pico-8 play session: hold → + tap 🅾

[t = 2 s] hold → ~2s, tap 🅾 ~4×
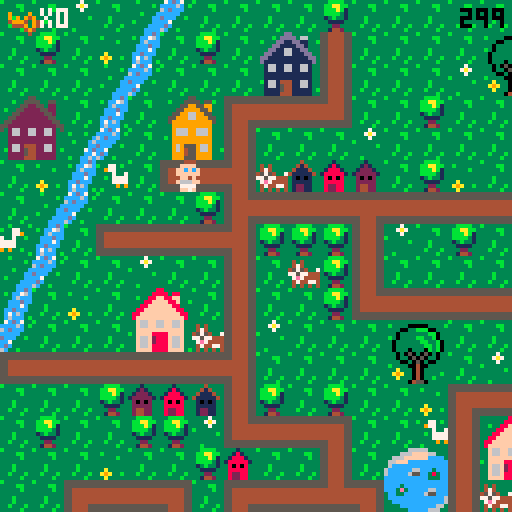
[t = 6 s] hold → ~6s, tap 🅾 ~10×
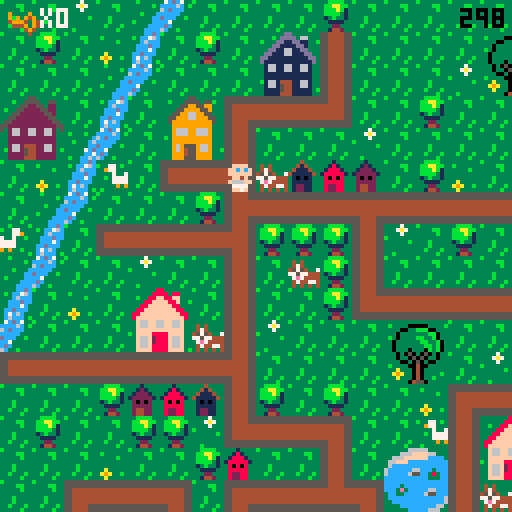
[t = 8 s] hold → ~8s, tap 🅾 ~14×
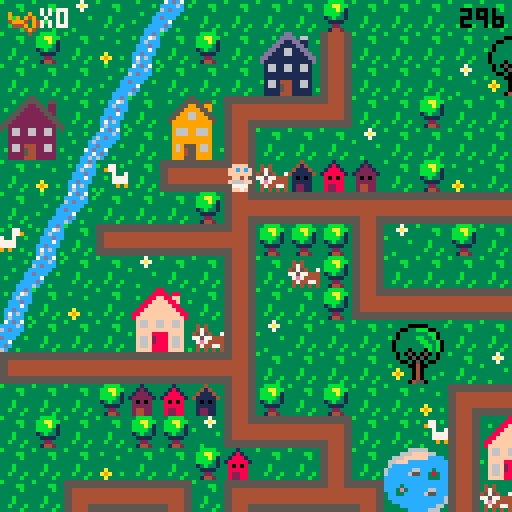

pico-8 cartridge
version 29
__lua__
-- ou est mon doudou ?

--menu qui gere les niveaux

function _init()
	create_player()
	scene="intro"
	anim_time=0
	anim_wait=.3
	last=flr(time())
	music(0)
end

function _update()
	if scene=="intro" then
		update_intro()
	elseif scene=="lvl1" then
		update_lvl1()
	elseif scene=="intro2" then
		update_intro2()
	elseif scene=="lvl2" then
	 update_lvl2()
 elseif scene=="intro3" then
		update_intro3()
	elseif scene=="lvl3" then
	 update_lvl3()
	elseif scene=="win" then
		update_win()
 end
end
 
function _draw()
	if scene=="intro" then
		draw_intro()
	elseif scene=="lvl1" then
		draw_lvl1()
	elseif scene=="intro2" then
		draw_intro2()
	elseif scene=="lvl2" then
	 draw_lvl2()
	elseif scene=="intro3" then
		draw_intro3()
	elseif scene=="lvl3" then
	 draw_lvl3()
	elseif scene=="win" then
	 draw_win()
 end
end
-->8
-- intro

function draw_intro()
	cls()
	map(96,0,0,0)
	print("ouiiiin ! \n j'ai perdu \n mon doudou...",60,20,0)
	print("aide-moi a le retrouver !",20,53,0)
	print("tu as 5 minutes \n pour finir le jeu",10,73,2)
	print("press ❎ to start",10,100,1)
end

function update_intro()
	if btnp(❎) then
	scene="lvl1"
	test=flr(time())
	end
end

-- intro2 va du lvl 1 au lvl2

function draw_intro2()
	cls()
	map(96,16,0,0)
	print("ha ha ha ! \n c'est moi qui ai \n ton doudou !",50,20,0)
	print("rapporte-moi 12 biberons et \n je te le rendrai !",10,53,0)
	print("n'oublie pas ta poussette !",10,73,2)
	print("press ❎ to start",10,100,1)
end

function update_intro2()
	if btnp(❎) then
	scene="lvl2"
	up_player2()
	end
end

-- intro3 va du lvl2 au lvl3

function draw_intro3()
	cls()
	map(96,16,0,0)
	print("merci pour les \n biberons !",60,20,0)
	print("mais ce n'est \n pas fini !!",50,40,0)
	print("ton doudou est cache \n dans un coffre...",20,53,0)
	print("a toi de trouver",23,73,2)
	print("les 2 morceaux du pont",25,78,7)
	print("pour le rejoindre !",25,83,2)
	print("press ❎ to continue",10,100,1)
end

function update_intro3()
	if btnp(❎) then
		scene="lvl3"
		up_player3()
	end
end
-->8
-- lvl1

-- fonctions principales
function draw_lvl1()
	map_lvl1()
	draw_player()
	draw_ui()
	draw_time()
	stage_clear_lvl1()
	lose()
end

function update_lvl1()
	player_movement()
	update_camera()
end


--fonction qui cree la map
function map_lvl1()
 cls()
 map(0,0,0,0)
 timer()
end

--fonctions qui creent et
--affichent le joueur
function create_player()
	p={
		x=5,
		y=5,
		ox=0,
		oy=0,
		start_ox=0,
		start_oy=0,
		anim_t=0,
		sprite=192,
		keys=0,
		speed=1,
		anim_time=0
		}
end

function draw_player()
	spr(p.sprite, p.x*8+p.ox, p.y*8+p.oy,1,1,p.flip)
end

function animation()
 if time() - anim_time > anim_wait then
  if p.sprite!=0 then 
   p.sprite+=1
   anim_time=time()
    if p.sprite > 195 then
    p.sprite=192
    end
  end
 end
end


-- gestion de la camera
function update_camera()
	local camx=flr(p.x/16)*16
	local camy=flr(p.y/16)*16
	camera(camx*8,camy*8)
end

-- gestion des deplacements
function player_movement()
 animation()
	newx=p.x
	newy=p.y
	
	if p.anim_t==0 then
	 if (btn(⬅️)) then
   newx-=p.speed 
   p.flip=true
   p.sprite = 192
   newox=8
   newoy=0
  end
  if (btn(➡️)) then
   newx+=p.speed 
   p.flip=false
   p.sprite = 192
   newox=-8
   newoy=0
  end
	 if (btn(⬆️)) then 
	  newy-=p.speed 
	  p.sprite=0
	  newox=0
	  newoy=8
	 end
	 if (btn(⬇️)) then 
	  newy+=p.speed
	  p.sprite = 192
	  newox=0
	  newoy=-8
	 end
	end


	
	--gestion des collisions
 if not check_flag(0,newx,newy) and
 (p.x!=newx or p.y!=newy) then
	p.x=newx
	p.y=newy
	p.start_ox=newox
	p.start_oy=newoy
	p.anim_t=1
	end
	
		--animation
	p.anim_t=max(p.anim_t-0.125,0)
	p.ox=p.start_ox*p.anim_t
	p.oy=p.start_oy*p.anim_t
	
	

	--interdiction sortie de la map
	if not check_flag(0,newx, newy) then
		p.x=mid(0,newx,127)
		p.y=mid(0,newy,63)
	else
		sfx(0)
	end

	--player mvt appelle la 
	--fonction interact pour
	--recupere la cle
	interact(p.x, p.y)

	
end

--recuperation des objets

	--verifie un flag
function check_flag(flag,x,y)
	local sprite=mget(x,y)
	return fget(sprite,flag)
end

 --verifie si la tile a 
 --le flag 1
function interact(x,y)
	if check_flag(1,x,y) then
		pick_up_key(x,y)
	end 
	if check_flag(2,x,y) then
		pick_up_stroller(x,y)
	end
	if check_flag(3,x,y) and
 	p.stroller == 1 then
		pick_up_bottle(x,y)
 end
 if check_flag(4,x,y) and
 	p.bottle >= 12 then
 	lvl3 = true
  end
 if check_flag(5,x,y) then
 	pick_up_bridge(x,y)
 	final = true
 end
 if check_flag(6,x,y) then
  pick_up_key3(x,y)
 end
 if check_flag(7,x,y) then
 	pick_up_bear(x,y)
 end 	
end

	--recupere la cle et keys +1
function pick_up_key(x,y)
	next_tile(x,y)
	p.keys+=1
	sfx(1)
end

function pick_up_key3(x,y)
	mset(65,2,86)
	p.keys+=1
	sfx(1)
end

	--remplace la tuile objet
	--par une tuile vide
function next_tile(x,y)
	local sprite=mget(x,y)
	mset(x,y,sprite+1)
end

-- remplace la tuile objet
-- par un sprite donne
function next_tile2(x,y)
	mset(66,4,15)
	mset(67,4,15)
end

function next_tile3(x,y)
	mset(65,1,120)
	mset(66,1,122)
	mset(65,2,69)
end

-->8
-- fins de niveau

-- niveaux
--page game over

function draw_gameover()
	cls()
	map(112,0,0,0)
	print("ho non le temps est\nfini! \nmon doudou...",50,20,0)
	print("tu peux recommencer si tu veux!",3,53,0)
	print("press ❎ si tu veux\nretenter ta chance",3,60,1)
end

--fin de niveau
--game over par fin du chrono
function lose()
 if(time() - test) > 300  then
 draw_gameover()
 sfx(8)
 	if (btn(❎)) then
		run()
		end	 
 end
end

--niveau gagne
function stage_clear_lvl1()
 if (p.keys == 1) then
 cls()
 print("niveau 1 complete !", 5, 50, 7)
 print("appuyez sur ❎", 5, 60, 7)
 print("pour continuer", 5, 70, 7)
 	if (btn(❎)) then
 	 scene="intro2"
 	 up_player2()
 	end 
 end
end

function stage_clear_lvl2()
 cls()
 print("niveau 2 complete !", 5, 50, 7)
 print("appuyez sur ❎", 5, 60, 7)
 print("pour continuer", 5, 70, 7)
 	if (btn(❎)) then
 	 scene="intro3"
 	 up_player3()
 	end
end

function win()
	if p.bear == 1 then
		scene="win"
	end
end



-->8
-- user interface
function draw_ui()
 camera()
	spr(70,2,2)
	print("x"..p.keys,10,2,7)
end

function draw_ui_lvl2()
 camera()
	spr(70,2,2)
	print("x"..p.keys,10,2,7)
	spr(85,2,7)
	print("x"..p.bottle,10,9,7)
end

function draw_ui_lvl3()
 camera()
	spr(70,2,2)
	print("x"..p.keys,10,2,7)
	spr(15,50,1)
	print("x"..p.bridge.." sur 2",60,2,7)
end

function timer()
 check = flr(time()) - test
end

function draw_time()
 camera()
 print(abs(flr(check - 300)), 115, 2, 0)
end
-->8
--lvl2

function update_lvl2()
 update_camera()
 player_movement()
 update_stroller()
end

function draw_lvl2()
 map_lvl2()
 draw_player()
 draw_ui_lvl2()
 draw_time()
	lose()
	if lvl3 == true then
		stage_clear_lvl2()
	end
end

function map_lvl2()
 cls(0)
 map(0,0,0,0)
 timer()
end

function up_player2()
	p={
		x=37,
		y=8,
		ox=0,
		oy=0,
		start_ox=0,
		start_oy=0,
		anim_t=0,
		anim_time=0,
		sprite=192,
		keys=1,
		speed=1,
		stroller=0,
		bottle=0
		}
end

 --verifie si la tile a
 --le flag 1
--recupere stroller et pumpkin
function pick_up_stroller(x,y)
	next_tile(x,y)
	p.stroller+=1
	sfx(1)
end

function update_stroller()
 if p.stroller == 1 then
 p.sprite=185
 player_movement2()
 anim_stroller()
 end
end

function pick_up_bottle(x,y)
	next_tile(x,y)
	p.bottle+=1
	sfx(1)
end

function anim_stroller()
 if time() - anim_time > anim_wait then
  if p.sprite!=0 then 
   p.sprite+=1
   anim_time=time()
    if p.sprite > 186 then
    p.sprite=185
    end
  end
 end
end

function player_movement2()
	newx=p.x
	newy=p.y
	
	
	if p.anim_t==0 then
	 if (btn(⬅️)) then
   newx-=p.speed 
   p.flip=true
   newox=8
   newoy=0
  end
  if (btn(➡️)) then
   newx+=p.speed 
   p.flip=false
   newox=-8
   newoy=0
  end
	 if (btn(⬆️)) then 
	  newy-=p.speed 
	  newox=0
	  newoy=8
	 end
	 if (btn(⬇️)) then 
	  newy+=p.speed
	  newox=0
	  newoy=-8
	 end
	end


	
	--gestion des collisions
 if not check_flag(0,newx,newy) and
 (p.x!=newx or p.y!=newy) then
	p.x=newx
	p.y=newy
	p.start_ox=newox
	p.start_oy=newoy
	p.anim_t=1
	end
	
		--animation
	p.anim_t=max(p.anim_t-0.125,0)
	p.ox=p.start_ox*p.anim_t
	p.oy=p.start_oy*p.anim_t
	
	

	--interdiction sortie de la map
	if not check_flag(0,newx, newy) then
		p.x=mid(0,newx,127)
		p.y=mid(0,newy,63)
		--p.start_ox=newox
	 --p.start_oy=newox
	 --p.anim_t=1
	else
		sfx(0)
	end

	--player mvt appelle la 
	--fonction interact pour
	--recupere la cle
	interact(p.x, p.y)

end
-->8
--lvl3

function update_lvl3()
 update_camera()
 player_movement()
 update_stroller()
end

function draw_lvl3()
 map_lvl3()
 draw_player()
 draw_ui_lvl3()
 draw_time()
	lose()
	draw_bear()
	if final == true then
	draw_bridge()
	win()
	end
end

function map_lvl3()
 cls(0)
 map(0,0,0,0)
 timer()
end

function up_player3()
	p={
		x=67,
		y=5,
		ox=0,
		oy=0,
		start_ox=0,
		start_oy=0,
		anim_t=0,
		anim_time=0,
		sprite=192,
		speed=1,
		stroller=0,
		keys=2,
		bottle=10,
		bridge=0,
		bear=0
		}
end


 --recupere le pont
function pick_up_bridge(x,y)
	next_tile(x,y)
	p.bridge+=1
	sfx(1)
end

function draw_bridge()
	if p.bridge ==2 then
	next_tile2()
	end
end

function draw_bear()
	if p.keys == 3 then
	next_tile3()
	sfx(1)
	end
end

function pick_up_bear(x,y)
	next_tile(x,y)
	p.bear+=1
	sfx(1)
end

-->8
-- win


function draw_win()
	cls()
	map(112,16,0,0)
	print("bravo !",50,40,0)
end

function update_win()

end
__gfx__
00044400000444003331333333313333333433333333b33333333333b333333333bbbb3333337333333333333333ccdc37cdc7333333333333b3333355555555
0044440000ffff00331213333318133333414333333b4b33343433333333bb333bbaabb33337a7333b3333333b3cc76ccccc6c3b3b333b33333333b344444444
0ffffff00ffcfcf031222133318881333411143333bb44333474333333333b333bbbab133333733333333b33333c6ccc6cdccc333333333c3333333366666666
0ffffff00ffffff01222221318888813411111433b444bb345754337333333333bbbb313b33333333333333333cccdccccccc33333b333c6333b333c66666666
00ffff0000ff4f0032020233380808333101013333bb4bb377577444333b3333313b3313333333b33333333333ccc7c3dccc33b3333333cc333333cc66666666
0f6666f00f6666f0322222333888883331111133333b444b37e74444333b3333331111333333333333a333333ccdccc3cc733333333337cd3b3333cc66666666
0f7777f00f7777f0324422333822883331221133333b4b333474477433b333b333322333333333333a9a33b33c7c6c33cdc3333333333cc733333ccc44444444
00f77f0000f77f00324422333822883331221133333343333434343433333b333314423333b3333333a333333c6ccc3b6c33b3333b33cc6c3333cccc55555555
555555555544445555555555555555555544445555444455554444555555555555444455554444555555555555555555555555555544445555555555b3333333
5555555555444455555555555555555555444455554444555544445555555555554444555544445555555555555555555555555555444455444444443333bb33
44444444554444555544444444444455554444444444445544444444444444444444445555444444554444444444445555444455554444556666666633333b33
44444444554444555544444444444455554444444444445544444444444444444444445555444444554444444444445555444455554444556666666633333333
444444445544445555444444444444555544444444444455444444444444444444444455554444445544444444444455554444555544445566666666333b3333
444444445544445555444444444444555544444444444455444444444444444444444455554444445544444444444455554444555544445566666666333b3333
55555555554444555544445555444455555555555555555555555555554444555544445555444455555555555555555555444455555555554444444433b333b3
55555555554444555544445555444455555555555555555555555555554444555544445555444455555555555555555555444455555555555555555533333b33
33333333333333333333333883333333333333355333333333333335533333333333333dd333333333333366666333333333330b0333333333333330b0333333
3b3333000003333b3333338888388333333b33555533553333b3335555355b333333b3dddd3663333333666ffff663333b3330bbb033b3333b33330bb033b333
33330033bbb0033333b3388ff88ff333333335522553223333333559955993333b333dd11dd1133b33666ffffffcccc333330bb3bb03333b333330bbbb03333b
33303333333bb033333388ffff88f33b3b3355222255223333335599995593333333dd1111dd1333366fffcccccccccc3b303b33b33003333333303bbb033333
3b303333bb33b03333388ffffff8833333355222222552333335599669955333333dd116611dd33336cccccccccccccc330333333b3303333b330b33b3303333
330333333bb33b033388ffffffff88333355222222225533335599966999553333dd11166111dd336cccccc66ccc3ccc3330bbbbbbb033333330bbb333303333
3303333333bb3b03388ffffffffff883355222222222255333599999999995333dd1111111111dd36ccccc655cc383cc330bb33bb3bb03333330bbbbbb303333
33033303330b3b0338ffffffffffff83552222222222225533399999999993333d111111111111d3ccccccccccc333cc30bbb333333b30333330bbb3bbb03333
333030503050303333f66ff66ff66f33532662266226623533396669966693333316611661166133cccccccccccccccc0333333bbbb33303330bbbbb3bbb0333
333033050503303333f66ff66ff66f33332662266226623333396669966693333316611661166133cccc3ccccccccccc0333b3bb33330033330bbbbbb3333033
333300305030033333ffffffffffff3333222222222222333b399999999993333311111111111133ccc3e3ccccc66ccc30bbbbbbbb3b033b330bbbbbbb333033
3b33330040033333b3ffff8888ffff333322222222222233333999999999933333111111111111333cc33ccccc655ccc0bbb3bb3bbbbb0333b0bbbbb3bb33033
333a33304033333333f66f2888f66f33332662444226623333396955596693333b166144411661333cccccccccccccc6bbbbbb3333bbbb033330bbbbbb33033b
33a9a330403333b333f66f2888f66f333b2662544226623b333969455966933b331661544116613333ccccccccccccc63b3333344333b33038330b3333303333
333a33304033b33333f66f8888f66f3333222254422222333339994559999333331111544111113b3333ccccccccc66333300044540333338e83300450033b33
333333045503333333ffff8888ffff3b332222444222223333399955599993333311114441111133333333ccccc6663300000444455000003833304455003333
33344443330044033333333333b3333b66666666666666660000000000000000056666666666665000000000666666660566666666666650000000000000c000
3444773330044003b33773b3b33773339666696666666666900009000555555505666666666666505555555066666666056666666666665055555555000ccc00
404433330999999033977333333779339696949666666666909094900566666605666666666666506666665066666666056666666666665066666666001ccc10
444444439909909933337337733733b3499946946666666649994094056666660566666666666650666666506666666605666666666666506666666600611160
344444449999999933b3777777773333644496946666666604449094056666660566666666666650666666506666666605666666666666506666666600677760
33347444909999093333777777773333666649466666666600004940056666660566666666666650666666506666666605666666666666506666666600677760
33443344990000993333393993933b33666664666666666600000400056666660555555555555550666666505555555505666666666666506666666600677760
34434443099999903b3333333333333b666666666666666600000000056666660000000000000000666666500000000005666666666666506666666600066600
00888800003cccc3b3333333000444005ffff5553b30c033b3333333221dd2222222222222222222222222222222222222222222222222226666665000000000
088888802003dddc3333bb3350ffffdcff5f5f55b30ccc033333bb3311cccccccccccccccccccccccccccccc2222222222222222222222226666665000000000
8888888832033ddc33333b335ffcfcfcfffff644301ccc1033333b3311c0000000000000000000000000000c2222222220022222222222226666650c00000000
88777788320000dc333333335ffffffc46666614306111603333333311c0700777700000007777700777000c222222220770222222222222666650c600000000
887777883cccccc0333b33330cff4fc64666611f30677760333b333311c0000000000000000000000000000c220222020770222222222222666650cc00000000
8888888832cccc23333b333302cccc26f111111f30677760333b333311c0000000000000000000000000000c222022020770222222222222666507cd00000000
08888880252cc25233b333b3252cc252ff11115f3067776033b333b311c0777770777770000777770777770c22220222077022222222222255550cc700000000
008888003230032333333b330266002655dd5dd53306660333333b3311c0700070700070000700070700070c2222222207702222222222220000cc6c00000000
3300000330000033cdcdddeeddddcdcdddd22dd222dd22dd2222222211c0700070700070070700070700070d200022220770002222222222dddddaaaaadddddd
300bbb0330b3bb00dddcdfffffdcdddddd2442244422442d2222222211c0700070700070000700070700070d222222220770770002222222ddddaaaaaaaddddd
00bb3bb00bbb3330ddcdf87878fdcddddd2442444442442d2222222211d0700070700070070700070700070d222222220770770770002222dddfffffffffdddd
0bbb3bb003bbbbbbdcdf8888888fddcdddd22444444422dd2222222211d0700070700070000700070700070d220022220770770770770222ddeff33f33ffeddd
0b3bbb330333b330ddef8228228feddddddd245745742ddd2222222211d0777770777770000777770777770d207700220777777777770222ddeff37f37ffeddd
00333b3000033300def822222228fedddddd245545542ddd2222222211d0000000000000000000000000000d207777007777777777770222dd9fffffffffdddd
3003333033045003def882222288fedddddd244444442ddd2222222211d0000000000000000000000000000d220777777777777777770222ddd9ffe7effddddd
3000040033045033dddf822f228fddddddddd2445442dddd2222222211dddddddddddddddddddddddddddddd222077777777777777770222dddd6fffff6ffddd
00b0044030450033ddddf8fff8fdddddddddd2244422dddd330aaa0366666666555554060666606602244422222207777777777777770222ddff6666666ffddd
0bbb00400450bb00dffddfffffdddffddddd224222422ddd30ffff0366000066054445409606090602444442222220777777777777770222ddff5666665ddddd
00bbb004450bbb33dffdeeeeeeeedffdddd24444444442dd0ff3f3f0609449066052225090909490604d4d40222222077777777777770222dddd5555555ddddd
003340044533bb30ddeeeeeeeeeeeedddd2442444442442d0ffffff004944940052225404999409460444440222222207777777777702222dddf5555555fdddd
3000040444453303ddffeeeeeeeeffdddd2422244422242d30ffef0304999940055554400444909404245424222222220777777777022222dddff55555ffdddd
3333304445000033ddff77777777ffdddd2224424244222d0f6666f060499406044454066000494060022200222222222000000000222222dddffdddddffdddd
3b33330445033333dffff777777ffffdddd24442224442dd0f5555f060444406044450666666040604422244222222222222222222222222dddefdddddfedddd
33333044455033b3dffff777777ffffdddd24442d24442dd30f55f0360000006600006666666606604400044222222222222222222222222dddddddddddddddd
05050505050505050505050505050505050505050505050505050505050505058005050505050505050505050505050505050505050505050505050505050505
05058500000000000000000000000000000000000000000000000000000000000000000000000000000000000000000000000000000000000000000000000000
00000000000000000000000000000000000000000000000000000000000000000000000000000000000000000000000000000000000000000000000000000000
00000000000000000000000000000000000000000000000000000000000000000000000000000000000000000000000000000000000000000000000000000000
00000000000000000000000000000000000000000000000000000000000000000000000000000000000000000000000000000000000000000000000000000000
00000000000000000000000000000000000000000000000000000000000000000000000000000000000000000000000000000000000000000000000000000000
00000000000000000000000000000000000000000000000000000000000000000000000000000000000000000000000000000000000000000000000000000000
00000000000000000000000000000000000000000000000000000000000000000000000000000000000000000000000000000000000000000000000000000000
dddddddaddddddddddddddd7dddddddddddddddd7dddddd700000000000000000000000000000000000000000000000000000000000000000000000000000000
dddddddddddddddddddddddddddddddddaddddadd7dddd7d00000000000000000000000000000000000000000000000000000000000000000000000000000000
dddddddaddddddddddddddd7dddddddddddaadddddd77ddd00000000000000000000000000000000000000000000000000000000000000000000000000000000
dddddddaddddddddddddddd7ddddddddddaddadddd7dd7dd00000000000000000000000000000000000000000000000000000000000000000000000000000000
ddddddaaaddddddddddddd777dddddddddaddadddd7dd7dd00000000000000000000000000000000000000000000000000000000000000000000000000000000
dddddaaaaaddddddddddd77777dddddddddaadddddd77ddd00000000000000000000000000000000000000000000000000000000000000000000000000000000
ddddaaaaaaaddddddddd7777777ddddddaddddadd7dddd7d00000000000000000000000000000000000000000000000000000000000000000000000000000000
adaaaaaaaaaaadad7d77777777777d7ddddddddd7dddddd700000000000000000000000000000000000000000000000000000000000000000000000000000000
ddddaaaaaaaddddddddd7777777dddddadddd7dddadddd7d00000000000000000000000000000000000000000000000000000000000000000000000000000000
dddddaaaaaddddddddddd77777dddddddddd777daaaddddd00000000000000000000000000000000000000000000000000000000000000000000000000000000
ddddddaaaddddddddddddd777dddddddddddd7dddadddddd00000000000000000000000000000000000000000000000000000000000000000000000000000000
dddddddaddddddddddddddd7dddddddddddddddddddddddd00000000000000000000000000000000000000000000000000000000000000000000000000000000
dddddddaddddddddddddddd7dddddddddddddddddddddddd00000000000000000000000000000000000000000000000000000000000000000000000000000000
dddddddddddddddddddddddddddddddddddddddddd7ddddd00000000000000000000000000000000000000000000000000000000000000000000000000000000
dddddddaddddddddddddddd7dddddddddadddddadddddd7d00000000000000000000000000000000000000000000000000000000000000000000000000000000
dddddddddddddddddddddddddddddddddddddddddddddddd00000000000000000000000000000000000000000000000000000000000000000000000000000000
0000000005cccccccccccc5000000000cccccccc05cccccccccccc5000000000dddddddd00044400000444000000000000000000000000000000000000000000
0555555505cccccccccccc5055555550cccccccc05cccccccccccc5055555555dddddddd50ffffdc50ffffdc0000000000000000000000000000000000000000
05cccccc05cccccccccccc50cccccc50cccccccc05cccccccccccc50ccccccccdddddddd5ffcfcfc5ffcfcfc0000000000000000000000000000000000000000
05cccccc05cccccccccccc50cccccc50cccccccc05cccccccccccc50ccccccccdddddddd5ffffffc5ffffffc0000000000000000000000000000000000000000
05cccccc05cccccccccccc50cccccc50cccccccc05cccccccccccc50ccccccccdddddddd0cff4fc60cff4fc60000000000000000000000000000000000000000
05cccccc05cccccccccccc50cccccc50cccccccc05cccccccccccc50ccccccccdddddddd02cccc262c2cc2c20000000000000000000000000000000000000000
05cccccc0555555555555550cccccc505555555505cccccccccccc50ccccccccdddddddd252cc252c5cccc5c0000000000000000000000000000000000000000
05cccccc0000000000000000cccccc500000000005cccccccccccc50ccccccccdddddddd02660026202602020000000000000000000000000000000000000000
00044400000444000004440000044400000444000004440000000000000000000000000000000000000000000000000000000000000000000000000000000000
00ffff0000ffff0000ffff0000ffff00004444000044440000000000000000000000000000000000000000000000000000000000000000000000000000000000
0ffcfcf00ffcfcf00ffcfcf00ffcfcf00ffffff00ffffff000000000000000000000000000000000000000000000000000000000000000000000000000000000
0ffffff00ffffff00ffffff00ffffff00ffffff00ffffff000000000000000000000000000000000000000000000000000000000000000000000000000000000
00ff4f0000ff4f0000ff4f0000ff4f0000ffff0000ffff0000000000000000000000000000000000000000000000000000000000000000000000000000000000
0f666ff00f6666f00ff666f00f6666f00f6666f00f6666f000000000000000000000000000000000000000000000000000000000000000000000000000000000
007777000f7777f0007777000f7777f00f7777f00f7777f000000000000000000000000000000000000000000000000000000000000000000000000000000000
00ff7f0000f77f0000f7ff0000f77f0000f77f0000f77f0000000000000000000000000000000000000000000000000000000000000000000000000000000000
__gff__
0000010101010101010101010101010000000000000000000000000000002000010101010101010101010101010101010101010101010101010101010101010101000101020000010100000001000000010400001008000000000000000001000101000000000000000000000000000001010000000010000040800000000000
0000000000000000000000000000000000000000000008080000000000000000000000000000080800000000000000000000000000000000000000000000000000000000000000000000000000000000000000000000000000000000000000000000000000000000000000000000000000000000000000000000000000000000
__map__
070709070e0c070707070807070707070707070704020307432a2b4207072021082c2d2c2d080808080808080808080808606108080808080808080808080808474e4a080b606108080808080808080808080808080808080808080808080808474e4e4e4e4e4e4e4e4e4e4e4e4e4e4a66666666666666666666666666666666
0708070a0b07080728291107070707202107070707110707073a3b4207073031083c3d3c3d5656565656565656565656567071565656565656555656565656084c774d0d0c7071525252522e2f202160612c2d2c2d2c2d5252525656085651524cb8b8b8b8b8b8b8b8b8b8b8b8b8b84d66666666666666666666666666666666
0707070e0c0707073839110707070930310707080714101013074222232021070820212c2d5656202160612e2f2c2d56562e2f565620212e2f606160610856084c794d0b2e2f52565652523e3f303170713c3d3c3d3c3d5252202152565652524cb8b8b8b8b8b8b8b8b8b8b8b8b8b84d665758595a6666666666666666666666
2425070b072627121010150707080707070707070707070811070732330431070830313c3d5656303170713e3f3c3d56563e3f565630313e3f70717071085608484b5e0c3e3f52525252525252525252525252525252525252303152085252524cb86263b8b8b8b8b8b8b8b8b8b8b84d666768696a6666666666666666666666
34350d0c07363711070707090707070707070712101010101508070711070707085656565656562c2d5656565656565656565656562e2f56565656562c2d560808560b07565652522e2f60610808082021525252606160615252525208522c2d4cb87273b8b8b8b8b8b8b8b8b8b8b84d66666666666666666666666666666666
070a0b42071a10180604030207080a0703070711080807070707070811070707085156565556563c3d5556565656565656565656563e3f56565656563c3d5608080e0c56565656523e3f70715252523031522e2f707170710808525208523c3d4cb8b8b8b8b8b8b8b8b8b8b8b8b8b84d66666666666666666666666666666666
070e0c0707070819101010171010101010171018070707121010101015070808082e2f60612021606120212e2f606156562c2d56566061562e2f56562c2d5608080b2e2f1f565652525252525252525208523e3f5252525252080852085252524cb8b8b8b8b8b8b8b8b8b8b8b8b8b84d66666666666666666666666666666666
430b071a10101018080808110907080707110711400707110407070707070708083e3f70713031707130313e3f707156563c3d56567071563e3f55563c3d5608080c3e3f1f2c2d52525252525252525208522e2f5208082021525252085252524cb8b8b8b8b8b8b8b8b8b8b8b8b8b84d66666666666666666666666666666666
0e0c070709070711070608110707070704110711030808110708202107121017082e2f56765656565656565656202156562c2d56562e2f562e2f20212c2d5608086061561f3c3d0808202160612e2f5208523e3f525252303152522e2f2e2f524cb8b8b8b8b8b8b8b8b8b8b8b8b8b84d66666666666666666666666666666666
0b070a0722230711070708141010101010150714101010180707303107110911083e3f56565656565656565656303156563c3d56563e3f563e3f30313c3d56080870711f1f52525252303170713e3f5208522e2f525252202152523e3f3e3f524cb8b8b8b8b8b8b8b8b8b8b8b8b8b84d66666666666666666666666666666666
0c0707073233061109070707202107070707072627070811242507070a110a11082e2f202160612c2d2c2d5656202156562e2f565620215656565656565656080852525252606152525252525252525208523e3f0808083031085260615252524cb8b8b8b8b8b8b8b8b8b8b8b8b8b84d666666665b5c5d665d5d5d6666666666
1a10101010101018070707073031070907070736370708113435071210150711083e3f303170713c3d3c3d5656303156563e3f56563031565656565656565608085252525270606152522e2f2e2f2e2f085252525252525252080870715256564cb8b8b8b8b8b8b8b8b8b8b8b864654d666666666b6c6d666666666666666666
070707080203041108070807070a12101010101013070711070707110807071108085656565656565656565656565656562e2f56562c2d2c2d2c2d60612c2d2e085252525260707152523e3f3e3f3e3f2e2f52525252080808525252525256564cb8b8b8b8b8b8b8b8b8b8b8b874754d666666667b7c7d666666666666666666
070807070808091410101307074211222307070411030711060704110709121508085556565656565656565656565656563e3f56563c3d3c3d3c3d70713c3d3e0852522c2d70715252525252525252523e3f2c2d5252525208525252525252524cb8b8b8b8b8b8b8b8b8b8b8b8b8b84d66666666666666666666666666666666
0707070a07070803070711072a2b11323320210719101016101010154207110a082c2d5656202160612c2d2c2d202160612c2d555656565656565656565656080852523c3d60615252525252606152522e2f3c2c2d2c2d520852080808525252484b4b4b4b4b4b4b4b4b4b4b4b4b4b4966666666666666666666666666666666
0707121010130712101016133a3b11060730310a112627072223070707071410083c3d5656303170713c3d3c3d303170713c3d56565656202156562e2f2c2d080852525252707108082c2d08707152523e3f523c3d3c3d5208520852525252080000000000000000000000000000000000000000000000000000000000000000
20211128291410150707071410101507070907071136370832330a070420210708085656565656565656565656565656562e2f2c2d2021303156563e3f3c3d600852525252085252523c3d520852525220215252525252520852525208525252474e4e4e4e4e4e4e4e4e4e4e4e4e4e4ab0b7b7b7b7b7b7b7b7b7b7b7b7b7b7b3
30311138390a0907072627070707040a070a090711080712101010101330310708085656565656565656565656565655563e3f3c3d3031565656565656565670086061525208522e2f5252525252525230315252202152525252522c2d2c2d524cb8b8b8b8b8b8b8b8b8b8b8b8b8b84db5b8b8b8b8b8b8b8b8b8b895b8b8b8b6
07071910101010130736370707071210101013081107071108072a2b11070a0708085660612e2f20212021565660612e2f565656562c2d565656565656565608087071525208523e3f525208525252522e2f5208303152085252523c3d3c3d524cb8b8b8b8b8b8b8b8b8b8b8b8b8b84db5b8a4b8b8b895b8b8b8b8b8b8b8b8b6
07041122230808191010101303071140070711081107041107073a3b1107070908085570713e3f30313031565670713e3f565656563c3d565656565656565608085252525208525252520808080808523e3f52085252522e2f525252085252524cb86e6fb8b8b8b8b8b8b8b8b8b8b84db5b8b89091b8b8b8b8a5b89091b8b8b6
070711323306081109070a19101015070707141016101016101307081106070308085656565656565656562e2f56565656565656562c2d56562e2f2e2f565608085252606108522e2f52525252085252606152085252523e3f52085208522c2d4cb87e7fb8b8b8b8b8b8b8b8b8b8b84db5b8b8a0a1b8b8b8b8b8b8a0a1b8b8b6
09071410101010180a0a09110720210707070708090702020a1910101610101008085656565656565656563e3f56565656565656563c3d56563e3f3e3f565608085252707108523e3f522c2d5208525270715220212021085252085208523c3d4cb8b8b8b8b8b8b8b8b8b8b8b8b8b84db5b8b8b8b8b8b8b8b8b8b8b8b8a4b8b6
070a090707070711072021110730020709070607090709090711020709080707082c2d2e2f2021565660612c2d2c2d5656202156562c2d56562e2f5556565608085252525252520852523c3d52085252525252303130315252606152085252524cb8b8b8b8b8b8b8b8b8b8b8b8b8b84db5b894b8b8b8b8b8b8b8b8b8b8b8b8b6
0a09070808121018033031141710101010101307070809090711070707070907083c3d3e3f3031565670713c3d3c3d5656303156563c3d56563e3f56565656080820212021202108525252525260612c2d5252525252522e2f707152525252524cb8b8b8b8b8b8b8b8b8b8b8b8b8b84db5b8b8b8b8b8b86465b8b8b894b8b8b6
0a0908080311091410101307110607090708110407070a09081108030607070708085656562c2d565656565656606156562c2d56562c2d56562e2f5656565608083031303130312c2d0808080870713c3d0808080808523e3f525252525208524cb8b8b8b8b8b8b8b8b8b8b8b8b8b84db5b8b8b895b8b87475b8b8b8b8b8b8b6
070408121015070807071107110722230a07110709090904031910101013070808085656553c3d565656565656707156563c3d56563c3d56563e3f5656565608085252525252523c3d52525252525252525252525252525252525260615208524cb8b8b8b8b8b8b8b8b8b8b8b8b8b84db5b8b8b8b8b8b8b8b8b8b8b8b8b8b8b6
070804141307041417101610150732330707141010101010101526270811070a0808562c2d2e2f56562e2f565620215656202156562c2d56562e2f2e2f2e2f2e085252202152525252525252522e2f2e2f56562e2f08080808085270715208524cb8b8b8b8b8b8b8b8b8b8b8b8b8b84db5b89293b8b8b89091b8b8b89293b8b6
1010101015070a0711040a070809070703070a4009070702080736370a1107070808563c3d3e3f56563e3f565630315556303156563c3d56563e3f3e3f3e3f3e085252303108080808080808083e3f3e3f2e2f3e3f5252525252522c2d5208524cb8b8b8b8b8b8b8b8b8b8b8b8b8b84db5b8a2a3b894b8a0a1b8b8b8a2a3b8b6
282907070a0926271107070707121010171013072021090a09070707071109070808565656565656562e2f56562c2d2c2d2e2f5656606156565656565656560808525252525252525252525252521e1e523e3f52525208080808083c3d5208524cb8b8b8b8b8b8b8b8b8b8b8b8b8b84db5b8b8a4b8b8b8b8b8a5b895b8b8b8b6
383920210909363711072a2b4211202111080207303107070a08070a47114a090808565656565656563e3f56563c3d3c3d3e3f565670715656565656565656080808080808080808085252522c2d5252525252525252085252525252525208524cb8b8b8b8b8b8b8b8b8b8b8b8b8b84db5b8b8b8b8b8b8b8b8b8b8b8b8b8b8b6
0707303124250a0811073a3b421130311108080803070804032627074c444d0a0820212c2d606160612e2f56565656565656565656565556562e2f60612021080852525252525252525252523c3d5252522c2d525252085252522c2d2c2d0852484b4b4b4b4b4b4b4b4b4b4b4b4b4b49b1b4b4b4b4b4b4b4b4b4b4b4b4b4b4b2
0707070734350808141010101015090a14101010101010101b363707484b49070830313c3d707170713e3f08080808080808080808080808083e3f707130310808080808080808080808080808080808083c3d080808080808083c3d3c3d08080000000000000000000000000000000000000000000000000000000000000000
